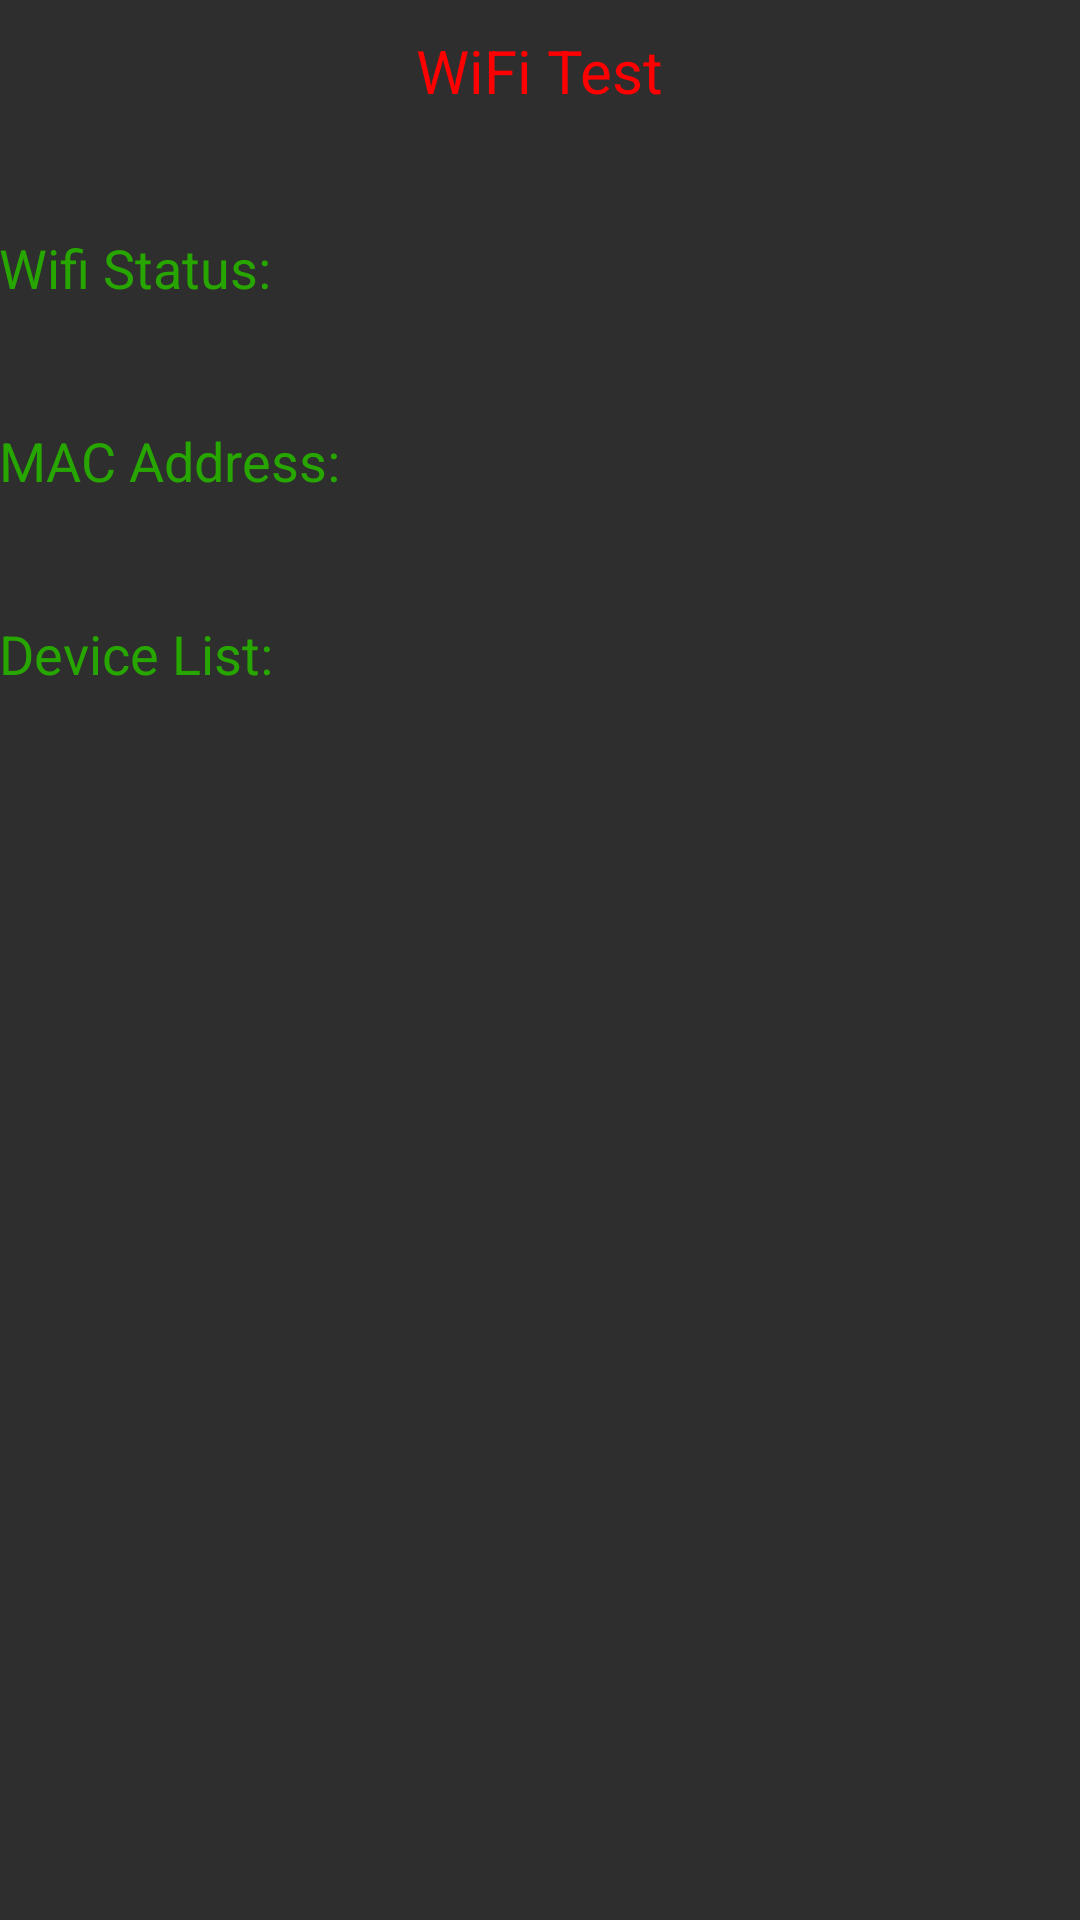

This screen was rendered from an Android layout file. Write that file and the resources it references.
<!-- AndroidManifest.xml: application theme AppTheme -->
<!-- res/layout/activity_testing_wifi.xml -->
<?xml version="1.0" encoding="utf-8"?>
<LinearLayout xmlns:android="http://schemas.android.com/apk/res/android"
    android:layout_width="match_parent"
    android:layout_height="match_parent"
    android:paddingBottom="@dimen/activity_vertical_margin"
    android:paddingLeft="@dimen/activity_horizontal_margin"
    android:paddingRight="@dimen/activity_horizontal_margin"
    android:paddingTop="@dimen/activity_vertical_margin"
    android:background="@color/black1"
    >

    <LinearLayout
        android:layout_width="match_parent"
        android:layout_height="match_parent"
        android:layout_below="@+id/layout_iv_common"
        android:layout_centerInParent="true"
        android:orientation="vertical"
        android:layout_marginTop="10dp"
        >
        <TextView
            android:id="@+id/tv_title_wifi"
            android:text="@string/text_test_wifi"
            android:layout_width="wrap_content"
            android:layout_height="wrap_content"
            android:textColor="@color/red"
            android:textSize="20dp"
            android:layout_gravity="center_horizontal"
            />

        <TextView
            android:layout_marginTop="40dp"
            android:id="@+id/tv_status_wifi"
            android:text="@string/status_test_wifi"
            android:layout_width="wrap_content"
            android:layout_height="wrap_content"
            android:textColor="@color/green"
            android:textSize="18sp"
            />


        <TextView
            android:layout_marginTop="40dp"
            android:id="@+id/tv_address_wifi"
            android:text="@string/address_test_wifi"
            android:layout_width="wrap_content"
            android:layout_height="wrap_content"
            android:textColor="@color/green"
            android:textSize="18sp"
            />

        <TextView
            android:layout_marginTop="40dp"
            android:id="@+id/tv_device_wifi"
            android:text="@string/devicelist_test_wifi"
            android:layout_width="wrap_content"
            android:layout_height="wrap_content"
            android:textColor="@color/green"
            android:textSize="18sp"
            />
    </LinearLayout>

</LinearLayout>
<!-- resources referenced by this layout -->
<resources>
  <color name="black1">#2E2E2E</color>
  <color name="green">#28A600</color>
  <color name="red">#ffff0000</color>
  <string name="address_test_wifi">MAC Address: </string>
  <string name="devicelist_test_wifi">Device List: </string>
  <string name="status_test_wifi">Wifi Status: </string>
  <string name="text_test_wifi">WiFi Test</string>
  <style name="AppTheme" parent="android:Theme.Holo.Light.DarkActionBar">
          
      </style>
</resources>
